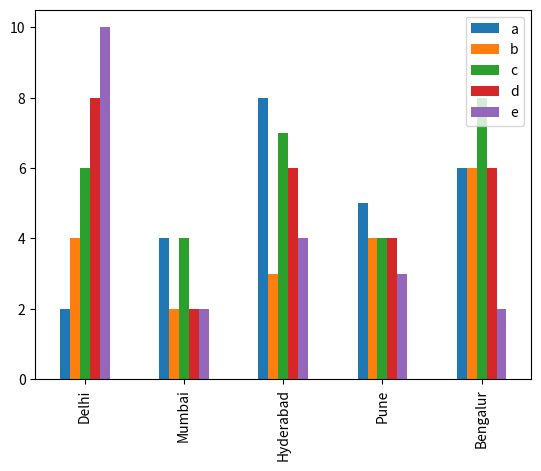

The script that saved this image:
import numpy as np
import pandas as pd
import matplotlib.pyplot as plt

data=np.array([[2,4,6,8,10],[4,2,4,2,2],[8,3,7,6,4],[5,4,4,4,3],[6,6,8,6,2]])
dataFrame=pd.DataFrame(data,columns=['a','b','c','d','e'], index=["Delhi",'Mumbai','Hyderabad','Pune','Bengalur'])
dataFrame.plot(kind='bar')
plt.show()